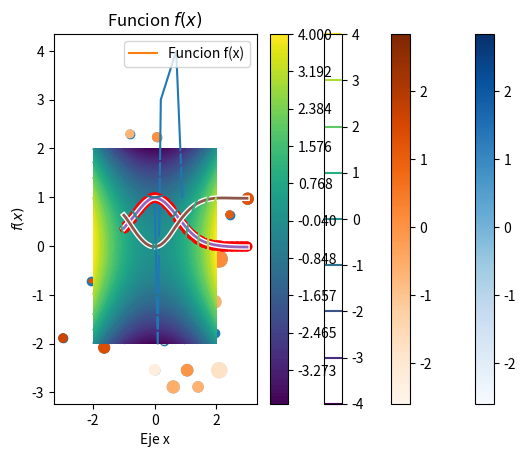
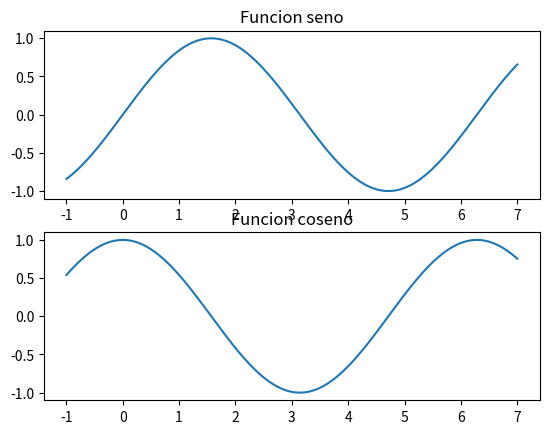
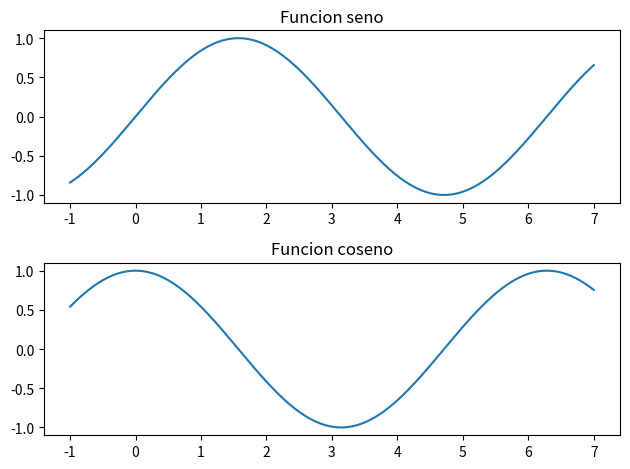

Reproduce these figures in Python, in order.
import numpy as np
import matplotlib.pyplot as plt                                                # http://matplotlib.org/gallery.html#pylab_examples

plt.plot([0.0, 0.1, 0.2, 0.7, 0.9], [1, -2, 3, 4, 1])
plt.show()


# Representar la funcion f(x)=e^(-x^2)
def f(x):
    return np.exp(-x ** 2)

x = np.linspace(-1, 3, 100)                                                    # Vector de puntos equiespaciados

plt.plot(x, f(x), label="Funcion f(x)")
plt.xlabel("Eje $x$")                                                          # Escribir LATEX encerrando entre $$
plt.ylabel("$f(x)$")
plt.legend()
plt.title("Funcion $f(x)$")
plt.show()

plt.plot(x, f(x), color='red', linestyle='', marker='o')
plt.plot(x, 1 - f(x), c='g', ls='--')
plt.show()

# Codigos abreviados
plt.plot(x, f(x), 'ro')
plt.plot(x, 1 - f(x), 'g--')
plt.show()

# Personalizacion
with plt.style.context('ggplot'):
    plt.plot(x, f(x))
    plt.plot(x, 1 - f(x))
plt.show()

with plt.xkcd():
    plt.plot(x, f(x))
    plt.plot(x, 1 - f(x))
    plt.xlabel("Eje x")
plt.show()


# Otro tipo de graficas
N = 100
x = np.random.randn(N)
y = np.random.randn(N)

plt.scatter(x, y)
plt.show()

s = np.abs(50 + 50 * np.random.randn(N))                                       # 's', 'c' modifican tamaño y color.  A cada valor numerico se le asigna un color a traves de un mapa de colores; ese mapa se puede cambiar con el argumento 'cmap'. Esa correspondencia se puede visualizar llamando a la funcion 'colorbar'
c = np.random.randn(N)

plt.scatter(x, y, s=s, c=c, cmap=plt.cm.Blues)
plt.colorbar()
plt.show()

plt.scatter(x, y, s=s, c=c, cmap=plt.cm.Oranges)                               # http://scipy-lectures.github.io/intro/matplotlib/matplotlib.html#colormaps
plt.colorbar()
plt.show()


# Curvas de nivel de la funcion f(x)=x^2-y^2
def f(x, y):
    return x ** 2 - y ** 2

x = np.linspace(-2, 2)
y = np.linspace(-2, 2)
xx, yy = np.meshgrid(x, y)
zz = f(xx, yy)

plt.contour(xx, yy, zz)                                                        # 'contour' se utiliza para visualizar las curvas de nivel de funciones de dos variables y esta muy ligada a la función 'np.meshgrid'
plt.colorbar()
plt.show()

plt.contourf(xx, yy, zz, np.linspace(-4, 4, 100))                              # 'contourf' es casi idé'entica pero rellena el espacio entre niveles. Se pueden especificar manualmente estos niveles usando el cuarto argumento
plt.colorbar()
plt.show()


# Varias figuras
x = np.linspace(-1, 7, 1000)

fig = plt.figure()
plt.subplot(211)
plt.plot(x, np.sin(x))
plt.grid(False)
plt.title("Funcion seno")

plt.subplot(212)
plt.plot(x, np.cos(x))
plt.grid(False)
plt.title("Funcion coseno")
plt.show()

# Separar graficas: http://stackoverflow.com/a/9827848
x = np.linspace(-1, 7, 1000)

fig = plt.figure()
plt.subplot(211)
plt.plot(x, np.sin(x))
plt.grid(False)
plt.title("Funcion seno")

plt.subplot(212)
plt.plot(x, np.cos(x))
plt.grid(False)
plt.title("Funcion coseno")

fig.tight_layout()
print(fig)
